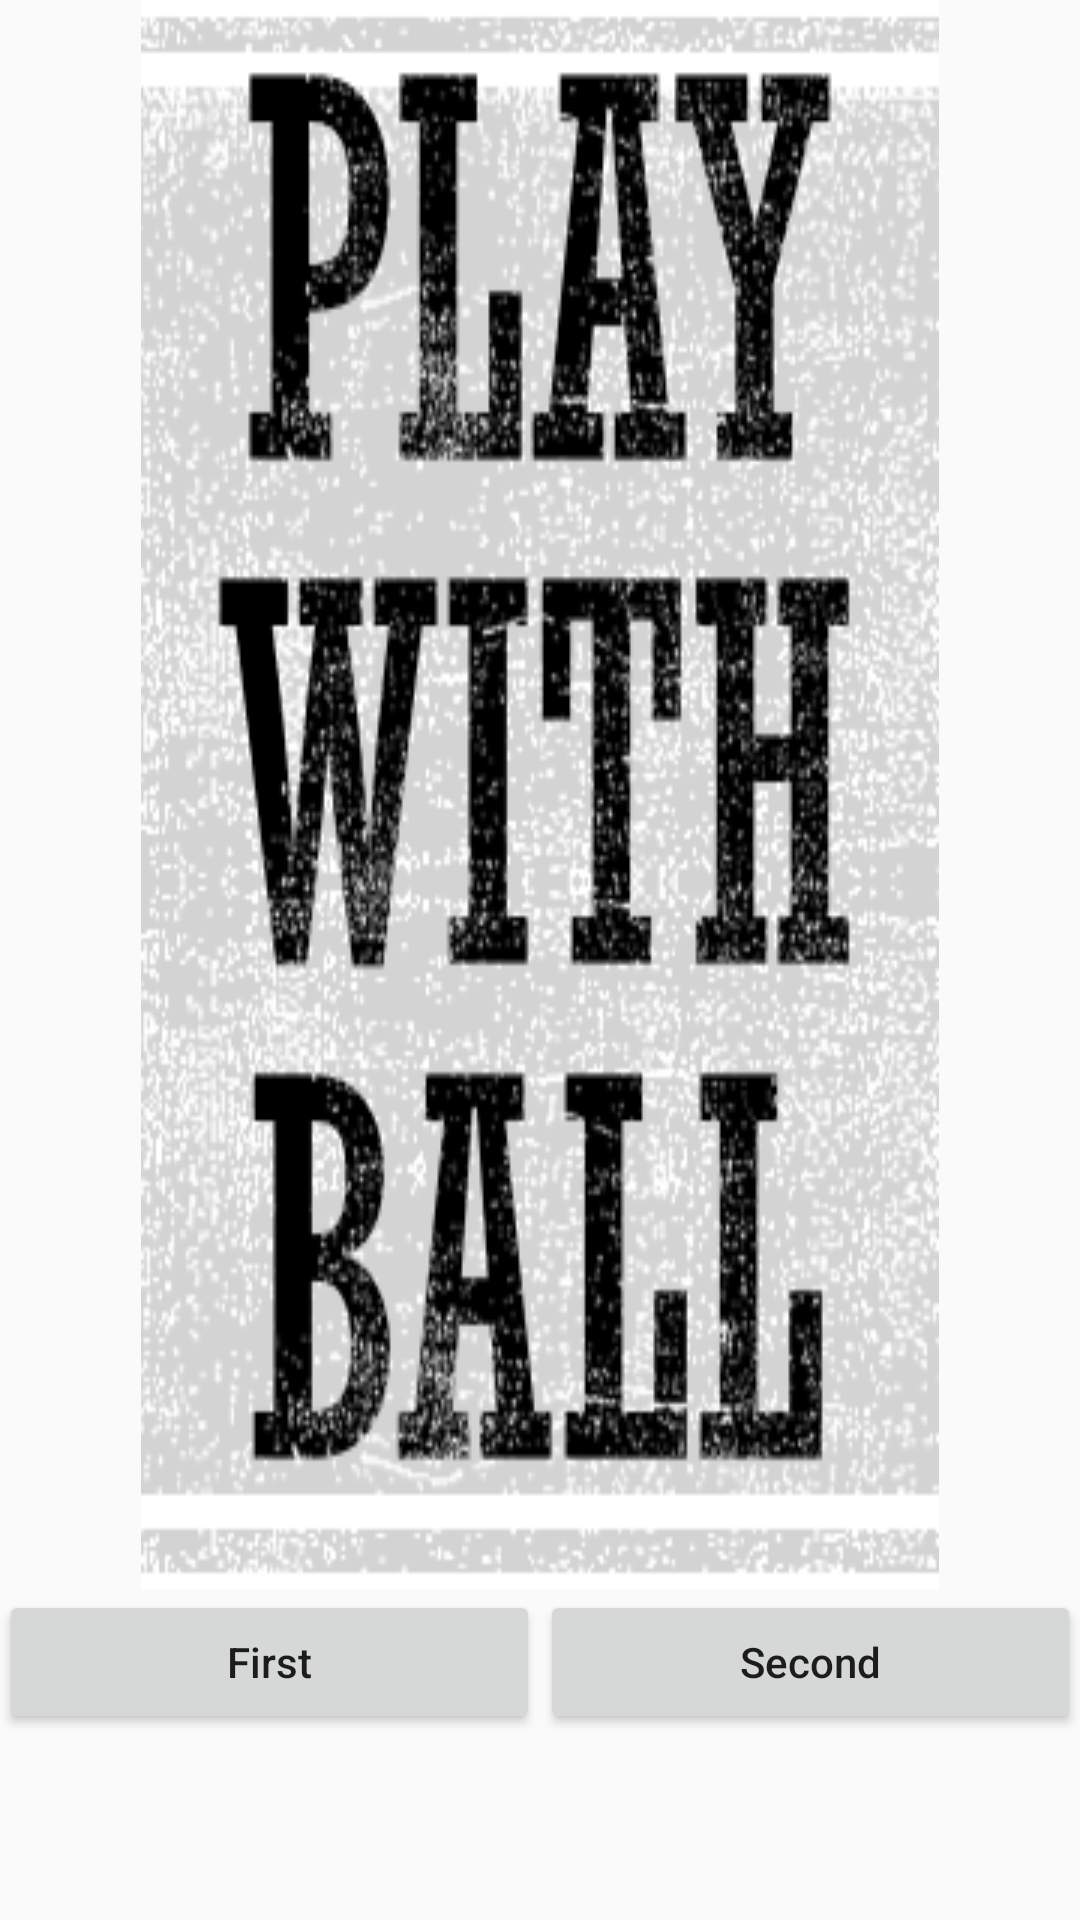

Layout XML and referenced resources for this Android screen:
<!-- AndroidManifest.xml: application theme AppTheme -->
<!-- res/layout/activity_main.xml -->
<?xml version="1.0" encoding="utf-8"?>
<LinearLayout xmlns:android="http://schemas.android.com/apk/res/android"
    xmlns:app="http://schemas.android.com/apk/res-auto"
    xmlns:tools="http://schemas.android.com/tools"
    android:id="@+id/activity_main"
    android:layout_width="match_parent"
    android:layout_height="match_parent"
    android:paddingBottom="@dimen/activity_vertical_margin"
    android:paddingLeft="@dimen/activity_horizontal_margin"
    android:paddingRight="@dimen/activity_horizontal_margin"
    android:paddingTop="@dimen/activity_vertical_margin"
    tools:context="com.example.sy.boom.MainActivity"
    android:orientation="vertical"
    android:gravity="center_horizontal"
    android:weightSum="1">

    <ImageView
        android:layout_width="wrap_content"
        android:layout_height="392dp"
        android:id="@+id/imageView"
        android:layout_weight="0.69"
        android:background="@drawable/name"/>

    <LinearLayout
        android:orientation="horizontal"
        android:layout_width="match_parent"
        android:layout_height="wrap_content">

        <Button
            android:text="First"
            android:layout_width="wrap_content"
            android:layout_height="wrap_content"
            android:id="@+id/button"
            android:textAllCaps="false"
            android:layout_weight="1" />

        <Button
            android:text="Second"
            android:layout_width="wrap_content"
            android:layout_height="wrap_content"
            android:id="@+id/button2"
            android:textAllCaps="false"
            android:layout_weight="1" />

    </LinearLayout>

</LinearLayout>
<!-- resources referenced by this layout -->
<resources>
  <!-- drawable name: png bitmap (drawable, 107828 bytes) -->
  <style name="AppTheme" parent="Theme.AppCompat.Light.DarkActionBar">
          
          <item name="colorPrimary">@color/colorPrimary</item>
          <item name="colorPrimaryDark">@color/colorPrimaryDark</item>
          <item name="colorAccent">@color/colorAccent</item>
      </style>
  <!-- not gathered from this repository: default colours our renderer supplied (Android Studio template values) -->
  <color name="colorPrimary">#FF6200EE</color>
  <color name="colorPrimaryDark">#FF3700B3</color>
  <color name="colorAccent">#FF03DAC5</color>
</resources>
